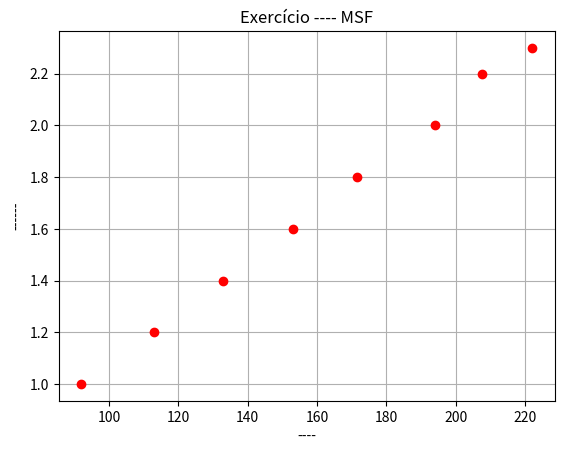
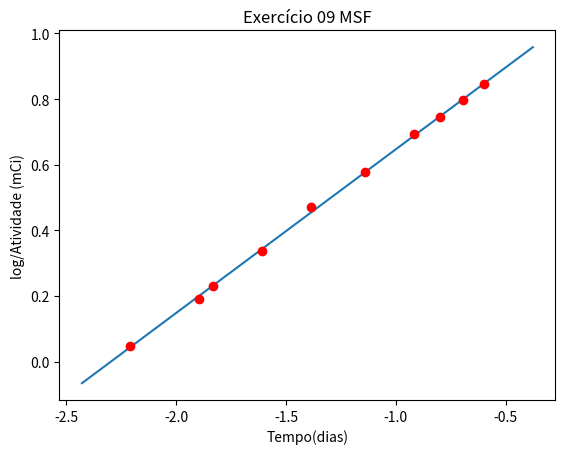

These charts were generated, in order, by the following Python code:
import math
import numpy as np
import matplotlib.pyplot as plt
import sympy as sym
from scipy import stats


#retona um dicionario com dados de graficos lineares (keys: m , b , r, deltam, deltab)
def dadosgraficos(x,y):
    n=len(x)
    sumx=sum(x)
    sumy=sum(y)
    xy=sum(x[i]*y[i] for i in range(n))
    xx=sum(x[i]**2 for i in range(n))
    yy=sum(y[i]**2 for i in range(n))

    m=((n*xy)-(sumx*sumy))/((n*xx)-(sumx**2))
    b=((xx*sumy)-(sumx*xy))/((n*xx)-(sumx**2))
    r2=(((n*xy)-(sumx*sumy))**2)/(((n*xx)-(sumx**2))*((n*yy)-(sumy**2)))
    deltam=abs(m)*math.sqrt(((1/r2)-1)/(n-2))
    deltab= deltam* math.sqrt(xx/n)

    return {'m':m,'b':b,'r2':r2,'deltam':deltam,'deltab':deltab}

def grafico(x, y):
    plt.plot(x, y, 'ro')
    plt.xlabel('----')
    plt.ylabel('------')
    plt.title('Exercício ---- MSF')
    plt.grid(True)
    plt.show()

x=[222.0,207.5,194.0,171.5,153.0,133.0,113.0,92.0] 
y=[2.3,2.2,2.0,1.8,1.6,1.4,1.2,1.0]
print(dadosgraficos(x,y)) #{'m ': 0.010155051683894608, 'b ': 0.05507544181394264, 'r2 ': 0.9984571397353, 'deltam ': 0.00016296903598723278, 'deltab ': 0.027130765543908482}
print("declive: ",dadosgraficos(x,y)["m"]) #declive:  0.010155051683894608
grafico(x,y)

#c1=np.polyfit (x,y,grau)
#c1[1] #declive
#c1[0] #ordenada na origem

#-----------funçoes logaritmicas-------------
m= [0.15,0.20,0.16,0.11,0.25,0.32,0.40,0.45,0.50,0.55]
T = [1.21,1.40,1.26,1.05,1.60,1.78,2.00,2.11,2.22,2.33]

logt= np.log(T)
logm= np.log(m)

#valores negativos
xmax=np.max(logm)+np.abs((np.min(logm)*0.1))
xmin=np.min(logm)-np.abs((np.min(logm)*0.1))

lin_reg = stats.linregress(logm, logt) #lista com o declive, ordenada, valor de r, ?, delta m, deltab 
print(lin_reg)
x = np.linspace(xmin, xmax, 100)#Gerar array com 100 valores 
plt.plot(x, x * lin_reg.slope + lin_reg.intercept)
plt.xlabel('Tempo(dias)')
plt.ylabel('log/Atividade (mCi)')
plt.title('Exercício 09 MSF')
plt.plot(logm, logt, "ro")
plt.show()
